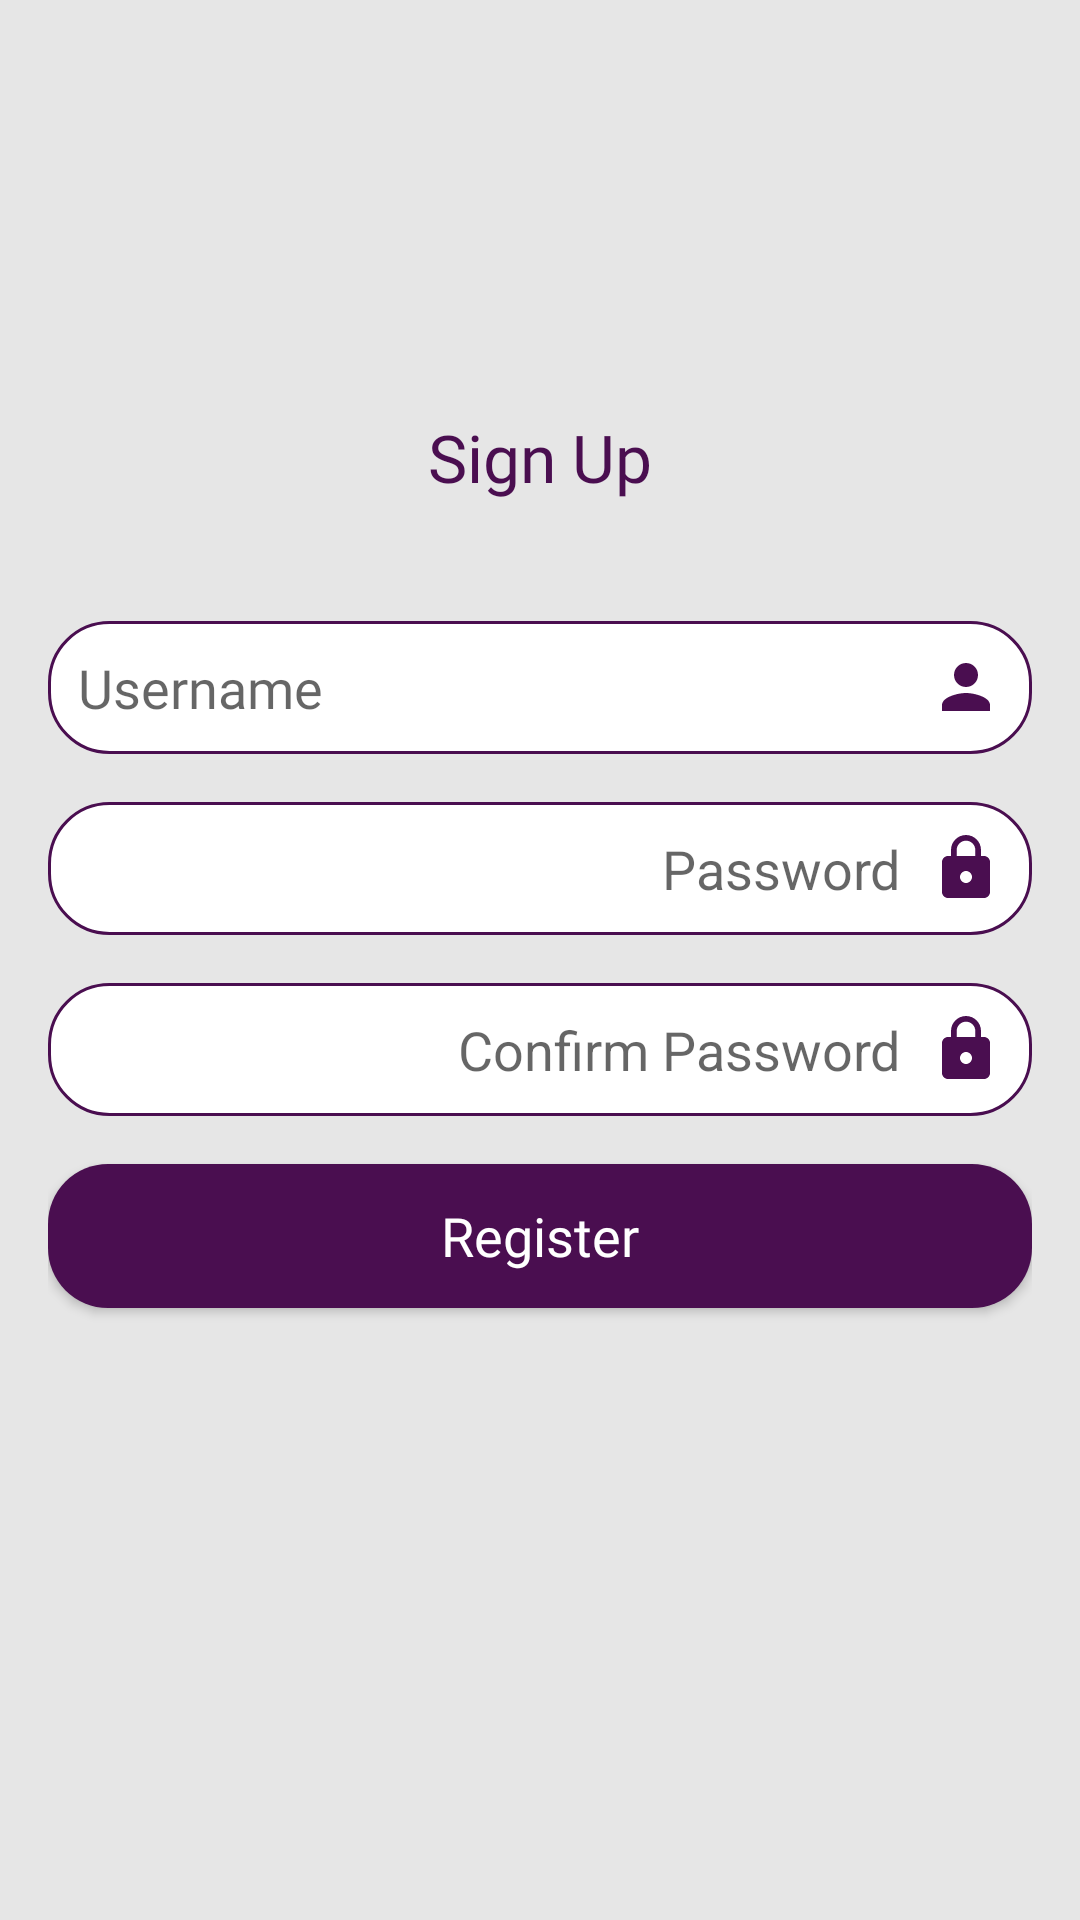

Write the Android layout XML for this screen, with the resource values it uses.
<!-- AndroidManifest.xml: application theme AppTheme -->
<!-- res/layout/activity_sign_up.xml -->
<?xml version="1.0" encoding="utf-8"?>
<layout xmlns:android="http://schemas.android.com/apk/res/android"
    xmlns:app="http://schemas.android.com/apk/res-auto">

    <data>

    </data>

    <androidx.constraintlayout.widget.ConstraintLayout
        android:layout_width="match_parent"
        android:layout_height="match_parent"
        android:layoutDirection="rtl"
        android:background="@color/colorAccent"
        android:padding="@dimen/padding_large">

        <TextView
            android:id="@+id/sign_up_title_txt"
            android:layout_width="wrap_content"
            android:layout_height="wrap_content"
            android:text="@string/sign_up_txt"
            android:fontFamily="@font/font_bold"
            android:textColor="@color/colorPrimary"
            style="@style/TextAppearance.AppCompat.Large"
            app:layout_constraintEnd_toEndOf="parent"
            app:layout_constraintStart_toStartOf="parent"
            app:layout_constraintTop_toBottomOf="@+id/top_guideline" />

        <EditText
            android:id="@+id/username_txt"
            android:layout_width="0dp"
            android:layout_height="wrap_content"
            android:background="@drawable/border_round_shape"
            android:layout_marginTop="@dimen/padding_2xlarge"
            android:padding="@dimen/padding_medium"
            android:imeOptions="actionNext"
            android:drawableStart="@drawable/ic_person"
            android:drawablePadding="@dimen/padding_medium"
            android:gravity="start|center_vertical"
            android:fontFamily="@font/font_regular"
            android:inputType="text"
            android:hint="@string/username_txt"
            app:layout_constraintEnd_toEndOf="parent"
            app:layout_constraintStart_toStartOf="parent"
            app:layout_constraintTop_toBottomOf="@+id/sign_up_title_txt" />

        <EditText
            android:id="@+id/password_txt"
            android:layout_width="0dp"
            android:layout_height="wrap_content"
            android:background="@drawable/border_round_shape"
            android:layout_marginTop="@dimen/padding_large"
            android:padding="@dimen/padding_medium"
            android:imeOptions="actionNext"
            android:drawableStart="@drawable/ic_lock"
            android:drawablePadding="@dimen/padding_medium"
            android:gravity="right|center_vertical"
            android:inputType="textPassword"
            android:hint="@string/password_txt"
            app:layout_constraintEnd_toEndOf="parent"
            app:layout_constraintStart_toStartOf="parent"
            app:layout_constraintTop_toBottomOf="@+id/username_txt" />

        <EditText
            android:id="@+id/confirm_password_txt"
            android:layout_width="0dp"
            android:layout_height="wrap_content"
            android:background="@drawable/border_round_shape"
            android:layout_marginTop="@dimen/padding_large"
            android:padding="@dimen/padding_medium"
            android:imeOptions="actionDone"
            android:drawableStart="@drawable/ic_lock"
            android:drawablePadding="@dimen/padding_medium"
            android:gravity="right|center_vertical"
            android:inputType="textPassword"
            android:hint="@string/confirm_password_txt"
            app:layout_constraintEnd_toEndOf="parent"
            app:layout_constraintStart_toStartOf="parent"
            app:layout_constraintTop_toBottomOf="@+id/password_txt" />

        <Button
            android:id="@+id/register_btn"
            style="@style/TextAppearance.AppCompat.Medium"
            android:layout_width="0dp"
            android:layout_height="wrap_content"
            android:layout_marginTop="@dimen/padding_large"
            android:background="@drawable/btn_round_shape"
            android:fontFamily="@font/font_regular"
            android:text="@string/register_txt"
            android:textAllCaps="false"
            android:textColor="@color/colorWhite"
            app:layout_constraintEnd_toEndOf="parent"
            app:layout_constraintStart_toStartOf="parent"
            app:layout_constraintTop_toBottomOf="@+id/confirm_password_txt" />


        <androidx.constraintlayout.widget.Guideline
            android:id="@+id/top_guideline"
            android:layout_width="wrap_content"
            android:layout_height="wrap_content"
            android:orientation="horizontal"
            app:layout_constraintGuide_percent=".2" />


    </androidx.constraintlayout.widget.ConstraintLayout>
</layout>
<!-- resources referenced by this layout -->
<resources>
  <color name="colorAccent">#e6e6e6</color>
  <color name="colorPrimary">#4A0E50</color>
  <color name="colorWhite">#ffffff</color>
  <dimen name="padding_2xlarge">40dp</dimen>
  <dimen name="padding_large">16dp</dimen>
  <dimen name="padding_medium">10dp</dimen>
  <!-- drawable border_round_shape (drawable) -->
  <shape xmlns:android="http://schemas.android.com/apk/res/android"
      android:shape="rectangle">
  
      <corners android:radius="20dp" />
      <stroke android:color="@color/colorPrimary" android:width="1dp"/>
      <solid android:color="@color/colorWhite" />
  
  </shape>
  <!-- drawable btn_round_shape (drawable) -->
  <shape xmlns:android="http://schemas.android.com/apk/res/android"
      android:shape="rectangle">
  
      <corners android:radius="20dp" />
      <solid android:color="@color/colorPrimary" />
  
  </shape>
  <!-- drawable ic_lock (drawable) -->
  <vector xmlns:android="http://schemas.android.com/apk/res/android"
          android:width="24dp"
          android:height="24dp"
          android:viewportWidth="24.0"
          android:viewportHeight="24.0">
      <path
          android:fillColor="#FF4A0E50"
          android:pathData="M18,8h-1L17,6c0,-2.76 -2.24,-5 -5,-5S7,3.24 7,6v2L6,8c-1.1,0 -2,0.9 -2,2v10c0,1.1 0.9,2 2,2h12c1.1,0 2,-0.9 2,-2L20,10c0,-1.1 -0.9,-2 -2,-2zM12,17c-1.1,0 -2,-0.9 -2,-2s0.9,-2 2,-2 2,0.9 2,2 -0.9,2 -2,2zM15.1,8L8.9,8L8.9,6c0,-1.71 1.39,-3.1 3.1,-3.1 1.71,0 3.1,1.39 3.1,3.1v2z"/>
  </vector>
  <!-- drawable ic_person (drawable) -->
  <vector xmlns:android="http://schemas.android.com/apk/res/android"
          android:width="24dp"
          android:height="24dp"
          android:viewportWidth="24.0"
          android:viewportHeight="24.0">
      <path
          android:fillColor="#FF4A0E50"
          android:pathData="M12,12c2.21,0 4,-1.79 4,-4s-1.79,-4 -4,-4 -4,1.79 -4,4 1.79,4 4,4zM12,14c-2.67,0 -8,1.34 -8,4v2h16v-2c0,-2.66 -5.33,-4 -8,-4z"/>
  </vector>
  <string name="confirm_password_txt">Confirm Password</string>
  <string name="password_txt">Password</string>
  <string name="register_txt">Register</string>
  <string name="sign_up_txt">Sign Up</string>
  <string name="username_txt">Username</string>
  <style name="AppTheme" parent="Theme.AppCompat.Light.NoActionBar">
          
          <item name="colorPrimary">@color/colorPrimary</item>
          <item name="colorPrimaryDark">@color/colorPrimaryDark</item>
          <item name="colorAccent">@color/colorAccent</item>
      </style>
  <color name="colorPrimaryDark">#e6e6e6</color>
</resources>
